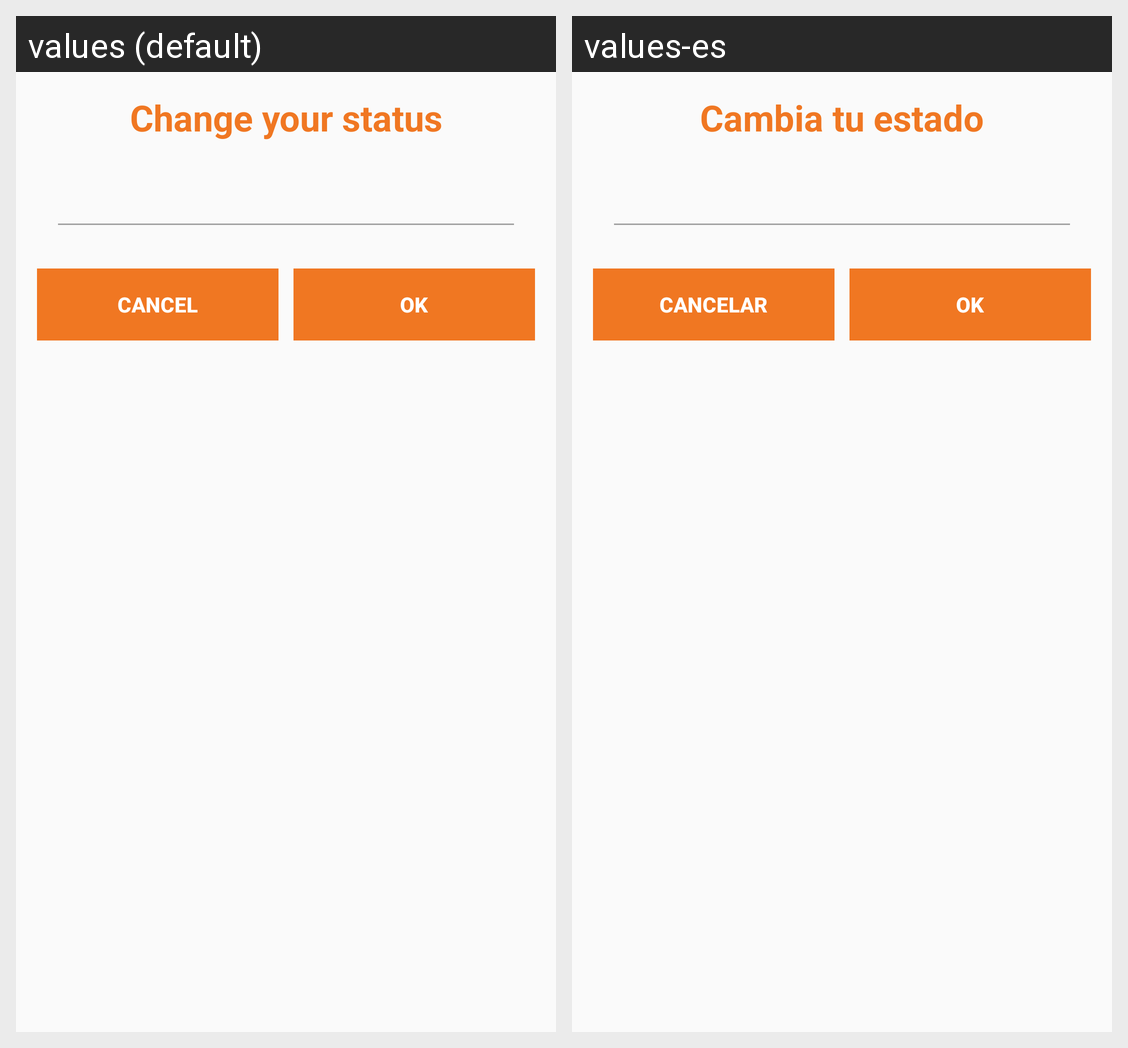

The Android screen above is rendered under two locales of the same app. Produce the string resources it draws, with the default and per-locale values.
Android screen res/layout/change_status_fragment.xml rendered under 2 locales, left to right: values (default), values-es. Device: Nexus 5 (rendered at 1080×1920; each locale shown at half size, 540×960, under a caption strip naming it); theme AppThemeNoActionBar.
Strings drawn on this screen, with the default value and each locale's value (text and hints the layout hard-codes, and strings that could not be matched under every locale, appear in the picture but are not listed):

status_fragment_header
  values: Change your status
  values-es: Cambia tu estado

text_cancel
  values: Cancel
  values-es: Cancelar

text_ok
  values: OK
  values-es: OK
